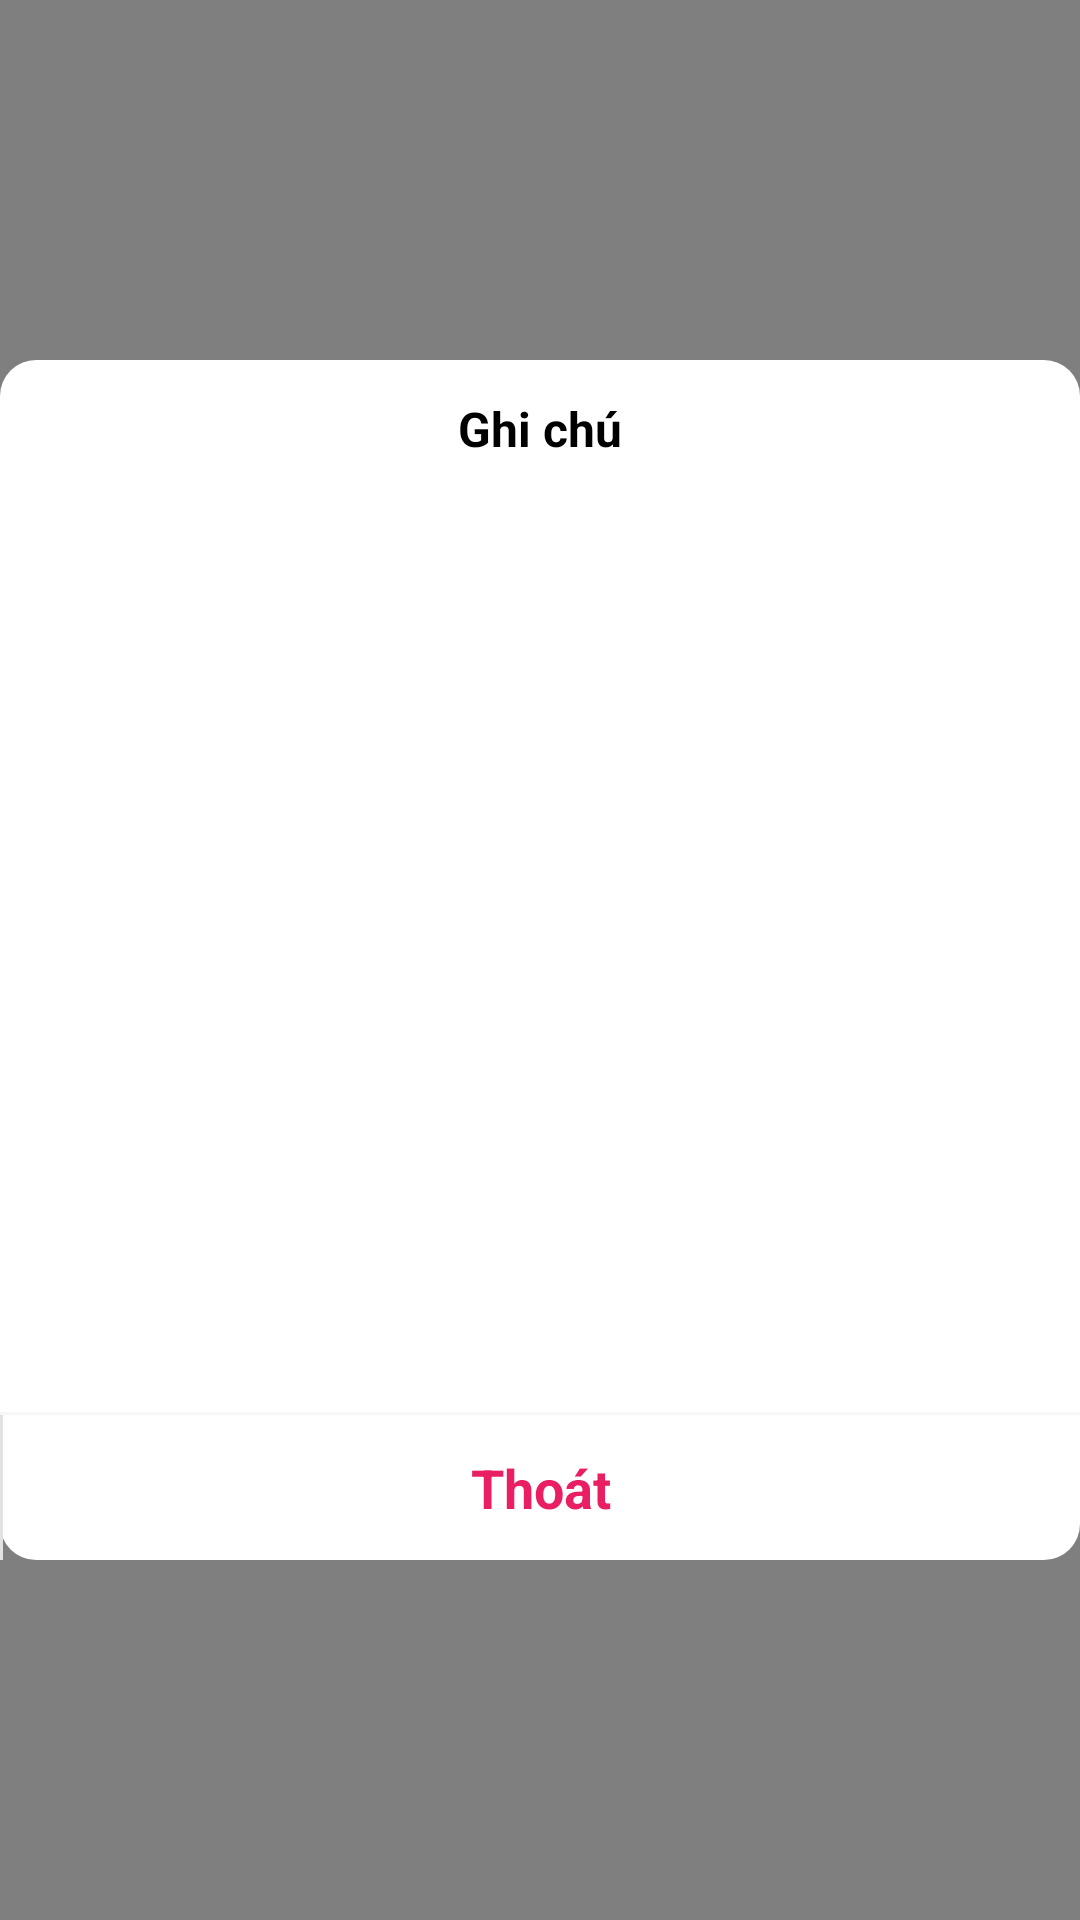

Layout XML and referenced resources for this Android screen:
<!-- AndroidManifest.xml: application theme Theme.NoActionBar -->
<!-- res/layout/modal_show_note.xml -->
<?xml version="1.0" encoding="utf-8"?>
<RelativeLayout xmlns:android="http://schemas.android.com/apk/res/android"
    xmlns:tools="http://schemas.android.com/tools"
    android:layout_width="match_parent"
    android:layout_height="match_parent"
    android:background="@color/bg_menu_folder"
    android:gravity="center"
    >

    <LinearLayout
        android:layout_width="380dp"
        android:layout_height="400dp"
        android:orientation="vertical"
        tools:ignore="MissingConstraints"
        android:background="@drawable/bg_radius_white_filter_folder">

        <TextView
            android:layout_width="match_parent"
            android:layout_height="wrap_content"
            android:layout_marginTop="12dp"
            android:layout_marginBottom="8dp"
            android:gravity="center"
            android:text="Ghi chú"
            android:textColor="@color/black"
            android:textSize="16sp"
            android:textStyle="bold" />

        <ListView
            android:id="@+id/listView_show_note"
            android:layout_width="match_parent"
            android:layout_height="0dp"
            android:layout_weight="1"
            android:inputType="text"
            android:textSize="16sp"
            android:layout_marginTop="6dp"
            android:layout_marginBottom="10dp"
            android:layout_marginLeft="10dp"
            android:layout_marginRight="10dp"
            android:padding="10dp"
            android:drawablePadding="16dp"
            android:textCursorDrawable="@null"
            android:background="@drawable/bg_edt_private_folder"
            />
        <TextView
            android:layout_width="match_parent"
            android:layout_height="1dp"
            android:background="@drawable/bg_solid_bottom_filter_folder"
            android:layout_marginTop="12dp"
            />

        <LinearLayout
            android:layout_width="match_parent"
            android:layout_height="wrap_content"
            android:orientation="horizontal"
            >

            <TextView
                android:layout_width="1dp"
                android:layout_height="match_parent"
                android:paddingVertical="12dp"
                android:background="@drawable/bg_solid_right_folder"
                />

            <TextView
                android:id="@+id/replay_cancel_note"
                android:layout_width="match_parent"
                android:layout_height="wrap_content"
                android:layout_weight="1"
                android:gravity="center"
                android:textSize="18sp"
                android:textStyle="bold"
                android:textColor="@color/pink_500"
                android:text="Thoát"
                android:paddingVertical="12dp"/>

        </LinearLayout>

    </LinearLayout>

</RelativeLayout>
<!-- resources referenced by this layout -->
<resources>
  <color name="bg_menu_folder">#80000000</color>
  <color name="black">#FF000000</color>
  <color name="pink_500">#E91E63</color>
  <!-- drawable bg_edt_private_folder (drawable) -->
  <?xml version="1.0" encoding="utf-8"?>
  <shape xmlns:android="http://schemas.android.com/apk/res/android"
      android:shape="rectangle">
  
      <corners
          android:radius="0dp"
          />
  </shape>
  <!-- drawable bg_radius_white_filter_folder (drawable) -->
  <?xml version="1.0" encoding="utf-8"?>
  <shape xmlns:android="http://schemas.android.com/apk/res/android"
      android:shape="rectangle">
      <solid android:color="?attr/foregroundColor"/>
      <corners android:radius="12dp"/>
  </shape>
  <!-- drawable bg_solid_bottom_filter_folder (drawable) -->
  <?xml version="1.0" encoding="utf-8"?>
  <shape xmlns:android="http://schemas.android.com/apk/res/android"
      android:shape="rectangle">
  
      <solid android:color="?backgroundColor"/>
      <size android:height="1dp"/>
  
  </shape>
  <!-- drawable bg_solid_right_folder (drawable) -->
  <?xml version="1.0" encoding="utf-8"?>
  <shape xmlns:android="http://schemas.android.com/apk/res/android"
      android:shape="rectangle">
  
      <solid android:color="#e2e2e2"/>
      <size android:height="1dp"/>
  
  </shape>
  <style name="Theme.NoActionBar" parent="Theme.MaterialComponents.DayNight.DarkActionBar">
          
          <item name="colorPrimary">?attr/actionBarColor</item>
          <item name="colorPrimaryVariant">@color/pink_700</item>
          <item name="colorOnPrimary">@color/white</item>
          
          <item name="colorSecondary">@color/pink_200</item>
          <item name="colorSecondaryVariant">@color/pink_200</item>
          <item name="colorOnSecondary">@color/black</item>
          
          <item name="android:statusBarColor">?attr/actionBarColor</item>
          
  
          <item name="backgroundColor">#F8F6F7</item>
          <item name="foregroundColor">@color/white</item>
  
          <item name="textColor">#423E3E</item>
          <item name="textColorPrimary">@color/pink_500</item>
          <item name="textColorPink">@color/pink_500</item>
          <item name="actionBarColor">@color/pink_500</item>
  
          <item name="backgroundState">#EFEFEF</item>
          <item name="android:backgroundTint">@null</item>
  
          <item name="backgroundItemMenu">@color/white</item>
          <item name="borderMenu">@color/gray_300</item>
          <item name="text_time">@color/x1_text</item>
  
          <item name="line_bottom">@drawable/ic_line_border</item>
          <item name="item_cut">@drawable/ic_cut</item>
          <item name="item_adjust">@drawable/ic_adjust_1</item>
          <item name="item_insert">@drawable/ic_insert</item>
          <item name="item_harmonic">@drawable/ic_low_sound</item>
          <item name="item_divide">@drawable/ic_divide</item>
          <item name="item_combine">@drawable/ic_mixture</item>
          <item name="name_rc_ctn">@drawable/border_name_record_light</item>
      </style>
  <color name="pink_700">#C2185B</color>
  <color name="white">#FFFFFFFF</color>
  <color name="pink_200">#F48FB1</color>
  <color name="gray_300">#A1A1A1</color>
  <color name="x1_text">#645D5D</color>
  <!-- drawable ic_line_border: png bitmap (drawable, 129 bytes) -->
  <!-- drawable ic_cut: png bitmap (drawable, 4306 bytes) -->
  <!-- drawable ic_adjust_1: png bitmap (drawable, 3726 bytes) -->
  <!-- drawable ic_insert: png bitmap (drawable, 3847 bytes) -->
  <!-- drawable ic_low_sound: png bitmap (drawable, 3823 bytes) -->
  <!-- drawable ic_divide: png bitmap (drawable, 4362 bytes) -->
  <!-- drawable ic_mixture: png bitmap (drawable, 4610 bytes) -->
  <!-- drawable border_name_record_light (drawable) -->
  <?xml version="1.0" encoding="utf-8"?>
  <shape xmlns:android="http://schemas.android.com/apk/res/android"
      android:shape="rectangle"
      >
      <solid android:color="@color/little_gray" />
      <stroke android:width="1dp" android:color="@color/little_gray"/>
  </shape>
  <color name="little_gray">#EFEFEF</color>
</resources>
